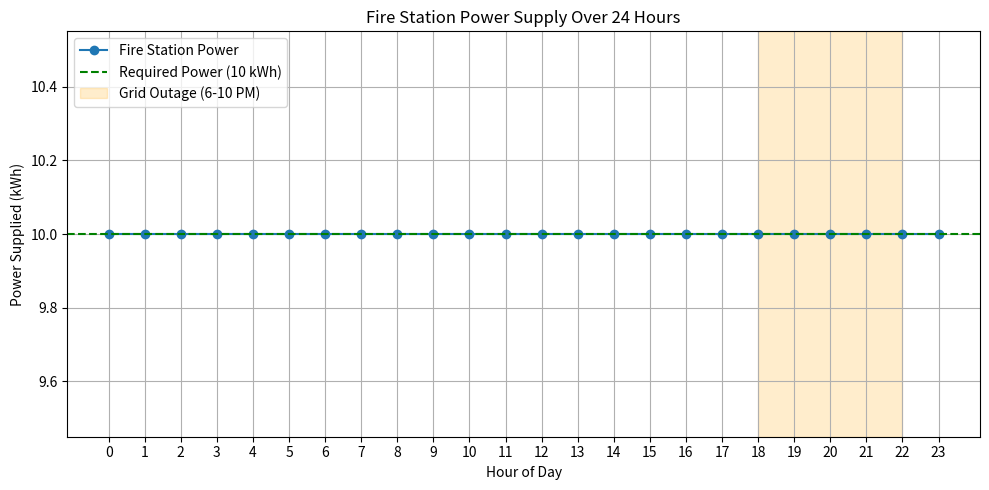

The matplotlib source for this figure:
import pandas as pd
import matplotlib.pyplot as plt

# --- Simulation Parameters ---
hours = list(range(24))  # 24 hours in a day
fire_station_power_needed = 10  # kWh needed per hour
home_power_needed = 1  # kWh per home per hour
num_homes = 10
generator_output = 50  # kWh per hour when on
battery_capacity = 100  # kWh, fully charged at start

# --- Initialize Tracking ---
fire_station_power_supplied = []
battery_level = battery_capacity
generator_on = False
battery_ran_out = False

# --- Simulate Each Hour ---
for hour in hours:
    # Outage from 6 PM (18) to 10 PM (22, exclusive)
    grid_outage = 18 <= hour < 22

    # Default: grid is up, all loads met
    if not grid_outage:
        fire_station_power_supplied.append(fire_station_power_needed)
        # Battery recharges if grid is up (optional, not specified)
        continue

    # During outage: homes get no power, only fire station is priority
    if battery_level >= fire_station_power_needed:
        # Use battery first
        fire_station_power_supplied.append(fire_station_power_needed)
        battery_level -= fire_station_power_needed
    else:
        # Battery empty, use generator if available
        if battery_level > 0:
            # Use remaining battery, then generator for the rest
            fire_station_power_supplied.append(battery_level)
            battery_level = 0
            generator_on = True
        else:
            generator_on = True
            if generator_output >= fire_station_power_needed:
                fire_station_power_supplied.append(fire_station_power_needed)
            else:
                # Generator can't supply enough (shouldn't happen in this scenario)
                fire_station_power_supplied.append(generator_output)

    # Warn if battery runs out
    if battery_level == 0 and not battery_ran_out:
        print(f"WARNING: Battery ran out at hour {hour} (time: {hour}:00). Generator started.")
        battery_ran_out = True

# --- Results DataFrame ---
df = pd.DataFrame({
    'Hour': hours,
    'Fire Station Power Supplied (kWh)': fire_station_power_supplied
})

# --- Plotting ---
plt.figure(figsize=(10, 5))
plt.plot(df['Hour'], df['Fire Station Power Supplied (kWh)'], marker='o', label='Fire Station Power')
plt.axhline(y=fire_station_power_needed, color='green', linestyle='--', label='Required Power (10 kWh)')
plt.axvspan(18, 22, color='orange', alpha=0.2, label='Grid Outage (6-10 PM)')
plt.title('Fire Station Power Supply Over 24 Hours')
plt.xlabel('Hour of Day')
plt.ylabel('Power Supplied (kWh)')
plt.xticks(range(0, 24))
plt.legend()
plt.grid(True)

# --- Check for "Going Dark" ---
for hour, power in enumerate(fire_station_power_supplied):
    if power < fire_station_power_needed:
        print(f'ALERT: Fire station risks going dark at hour {hour} (power supplied: {power} kWh)')

plt.tight_layout()
plt.show()
